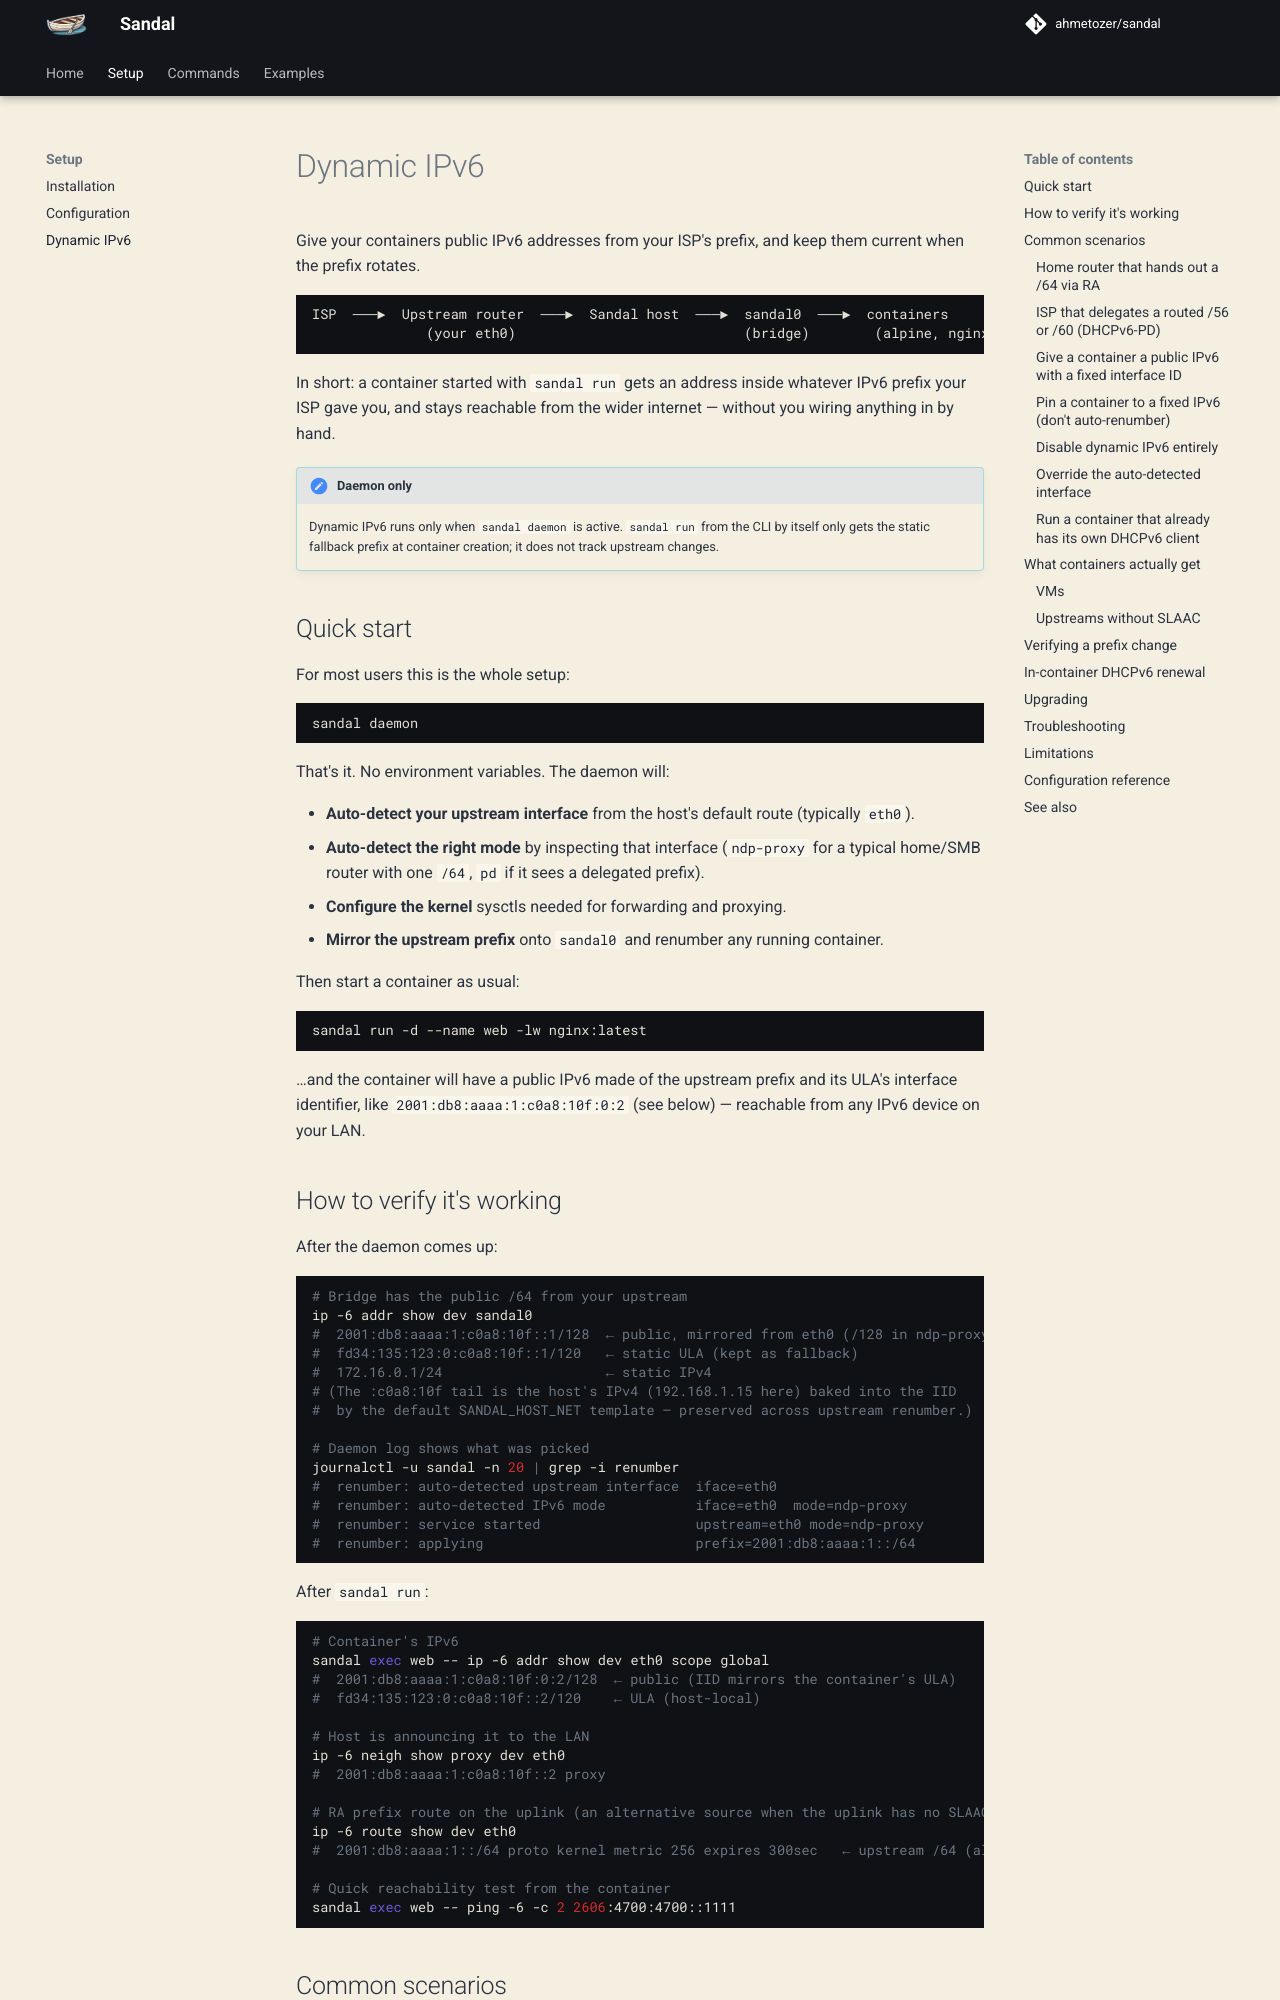

repository: ahmetozer/sandal · page: setup/dynamic-ipv6/index.html · generator: mkdocs

# Dynamic IPv6

Give your containers public IPv6 addresses from your ISP's prefix, and keep them current when the prefix rotates.

```
ISP  ───►  Upstream router  ───►  Sandal host  ───►  sandal0  ───►  containers
              (your eth0)                            (bridge)        (alpine, nginx, …)
```

In short: a container started with `sandal run` gets an address inside whatever IPv6 prefix your ISP gave you, and stays reachable from the wider internet — without you wiring anything in by hand.

!!! note "Daemon only"
    Dynamic IPv6 runs only when `sandal daemon` is active. `sandal run` from the CLI by itself only gets the static fallback prefix at container creation; it does not track upstream changes.

## Quick start

For most users this is the whole setup:

```bash
sandal daemon
```

That's it. No environment variables. The daemon will:

- **Auto-detect your upstream interface** from the host's default route (typically `eth0`).
- **Auto-detect the right mode** by inspecting that interface (`ndp-proxy` for a typical home/SMB router with one `/64`, `pd` if it sees a delegated prefix).
- **Configure the kernel** sysctls needed for forwarding and proxying.
- **Mirror the upstream prefix** onto `sandal0` and renumber any running container.

Then start a container as usual:

```bash
sandal run -d --name web -lw nginx:latest
```

…and the container will have a public IPv6 made of the upstream prefix and its ULA's interface identifier, like `2001:db8:aaaa:1:c0a8:10f:0:2` (see below) — reachable from any IPv6 device on your LAN.

## How to verify it's working

After the daemon comes up:

```bash
# Bridge has the public /64 from your upstream
ip -6 addr show dev sandal0
#  2001:db8:aaaa:1:c0a8:10f::1/128  ← public, mirrored from eth0 (/128 in ndp-proxy, /64 in pd)
#  fd34:135:123:0:c0a8:10f::1/120   ← static ULA (kept as fallback)
#  172.16.0.1/24                    ← static IPv4
# (The :c0a8:10f tail is the host's IPv4 (192.168.1.15 here) baked into the IID
#  by the default SANDAL_HOST_NET template — preserved across upstream renumber.)

# Daemon log shows what was picked
journalctl -u sandal -n 20 | grep -i renumber
#  renumber: auto-detected upstream interface  iface=eth0
#  renumber: auto-detected IPv6 mode           iface=eth0  mode=ndp-proxy
#  renumber: service started                   upstream=eth0 mode=ndp-proxy
#  renumber: applying                          prefix=2001:db8:aaaa:1::/64
```

After `sandal run`:

```bash
# Container's IPv6
sandal exec web -- ip -6 addr show dev eth0 scope global
#  2001:db8:aaaa:1:c0a8:10f:0:2/128  ← public (IID mirrors the container's ULA)
#  fd34:135:123:0:c0a8:10f::2/120    ← ULA (host-local)

# Host is announcing it to the LAN
ip -6 neigh show proxy dev eth0
#  2001:db8:aaaa:1:c0a8:10f::2 proxy

# RA prefix route on the uplink (an alternative source when the uplink has no SLAAC address)
ip -6 route show dev eth0
#  2001:db8:aaaa:1::/64 proto kernel metric 256 expires 300sec   ← upstream /64 (also present when the router offers no SLAAC)

# Quick reachability test from the container
sandal exec web -- ping -6 -c 2 2606:4700:4700::1111
```

## Common scenarios
